Run: headless pygame with SDL's dummy video driver; simulated clock (each Clock.tick advances the game by its frame time, no real sleeping); random seed 0; keys injected as events and as key.get_pressed() state; no mouse input.
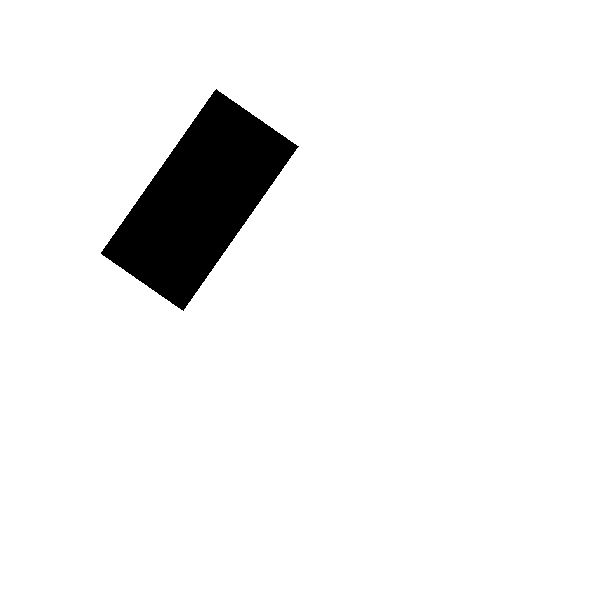
Frame 1 of 4 · flips 1–60 · no input
Frame 2 of 4 · flips 61–180 · tapped SPACE, RETURN · held RIGHT (→), D · screen unchanged from frame 1, image omitted
Frame 3 of 4 · flips 181–300 · held DOWN (↓), S · screen unchanged from frame 2, image omitted
Frame 4 of 4 · flips 301–420 · held LEFT (←), A, UP (↑), W · screen unchanged from frame 3, image omitted

The pygame program that drew these frames:

# Importing pygame module
import pygame
from pygame.locals import *
import math
import pygame.draw
 
# initiate pygame and give permission
# to use pygame's functionality.
pygame.init()
 
# create the display surface object
# of specific dimension.
window = pygame.display.set_mode((600, 600))
 
# Fill the scree with white color
window.fill((255, 255, 255))
clock = pygame.time.Clock()


import math
import pygame.draw


def draw_rectangle(x, y, width, height, color, rotation=0):
    points = []

    # The distance from the center of the rectangle to
    # one of the corners is the same for each corner.
    radius = math.sqrt((height / 2)**2 + (width / 2)**2)

    # Get the angle to one of the corners with respect
    # to the x-axis.
    angle = math.atan2(height / 2, width / 2)

    # Transform that angle to reach each corner of the rectangle.
    angles = [angle, -angle + math.pi, angle + math.pi, -angle]

    # Convert rotation from degrees to radians.
    rot_radians = (math.pi / 180) * rotation

    # Calculate the coordinates of each point.
    for angle in angles:
        y_offset = -1 * radius * math.sin(angle + rot_radians)
        x_offset = radius * math.cos(angle + rot_radians)
        points.append((x + x_offset, y + y_offset))

    pygame.draw.polygon(window, color, points)

i = 0
while True:
    # Handle events
    clock.tick(30)
    for event in pygame.event.get():
        if event.type == pygame.QUIT:
            False
    
    # Update game state
    
    
    
    # Draw to the screen
    
    window.fill((255, 255, 255))
    
    
    draw_rectangle(200,200,200,100,(0,0,0),235)
    pygame.display.update()
